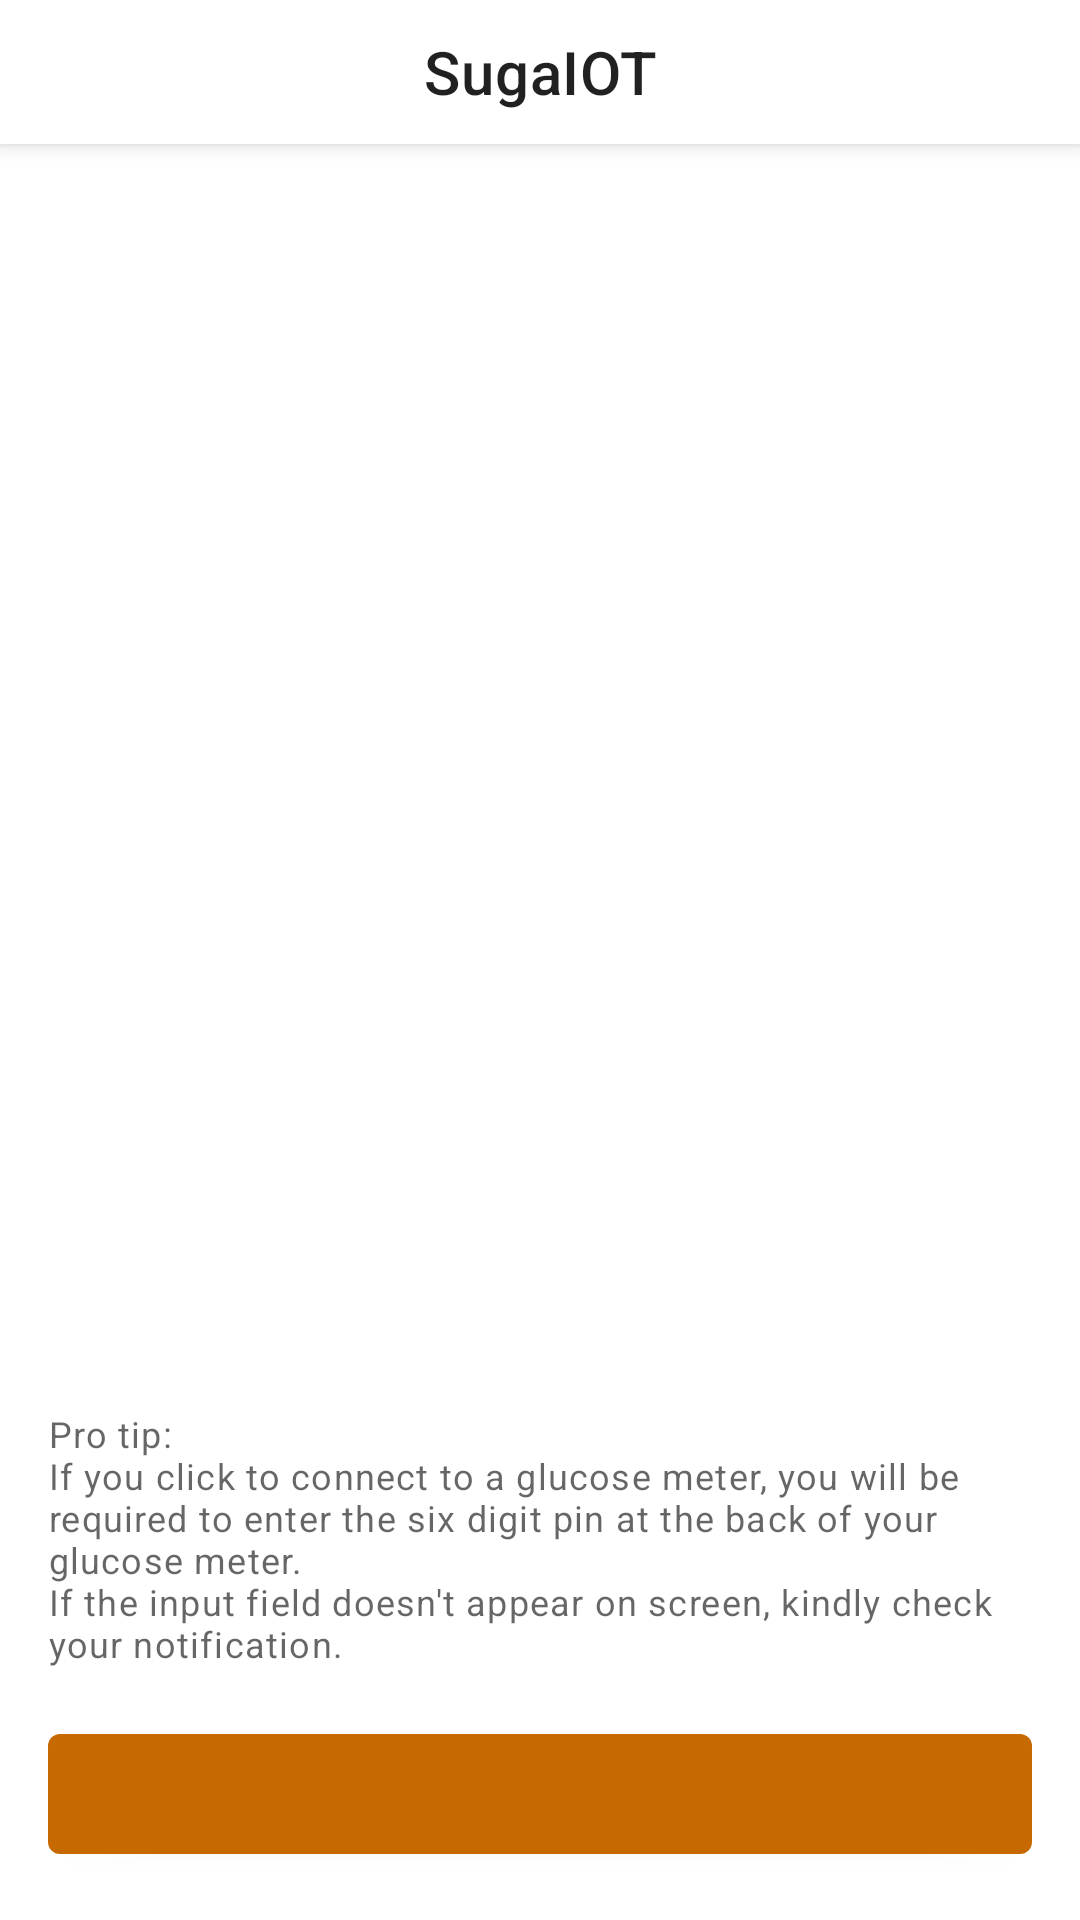

Here is an Android app screen rendered from its layout file. Give the layout XML and the strings, colors and styles it references.
<!-- AndroidManifest.xml: application theme Theme.SugaIOT -->
<!-- res/layout/activity_main.xml -->
<?xml version="1.0" encoding="utf-8"?>
<layout xmlns:android="http://schemas.android.com/apk/res/android"
    xmlns:app="http://schemas.android.com/apk/res-auto"
    xmlns:tools="http://schemas.android.com/tools">

    <data>

        <variable
            name="startSearchButtonLabel"
            type="String" />
    </data>

    <androidx.constraintlayout.widget.ConstraintLayout
        android:layout_width="match_parent"
        android:layout_height="match_parent"
        tools:context=".MainActivity">

        <com.google.android.material.textview.MaterialTextView
            android:id="@+id/main_activity_header_text_view"
            android:layout_width="match_parent"
            android:layout_height="48dp"
            android:padding="@dimen/standard_padding"
            android:elevation="4dp"
            android:text="@string/app_name"
            android:gravity="center"
            android:background="@color/background_color"
            android:textAppearance="@style/TextAppearance.MaterialComponents.Headline6"
            app:layout_constraintEnd_toEndOf="parent"
            app:layout_constraintStart_toStartOf="parent"
            app:layout_constraintTop_toTopOf="parent" />


        <androidx.recyclerview.widget.RecyclerView
            android:id="@+id/discovered_peers_recycler_view"
            android:layout_width="match_parent"
            android:layout_height="0dp"
            android:elevation="@dimen/standard_margin"
            android:layout_margin="8dp"
            app:layoutManager="androidx.recyclerview.widget.LinearLayoutManager"
            app:layout_constraintBottom_toTopOf="@id/start_search_button"
            app:layout_constraintEnd_toEndOf="parent"
            app:layout_constraintStart_toStartOf="parent"
            app:layout_constraintTop_toBottomOf="@id/main_activity_header_text_view" />

        <androidx.recyclerview.widget.RecyclerView
            android:id="@+id/glucose_records_result_recyclerview"
            android:layout_width="match_parent"
            android:layout_height="0dp"
            android:layout_margin="8dp"
            android:alpha="0"
            app:layoutManager="androidx.recyclerview.widget.LinearLayoutManager"
            app:layout_constraintBottom_toTopOf="@id/user_guide_label_text_view"
            app:layout_constraintEnd_toEndOf="parent"
            app:layout_constraintStart_toStartOf="parent"
            app:layout_constraintTop_toBottomOf="@id/main_activity_header_text_view" />

        <com.google.android.material.button.MaterialButton
            android:id="@+id/start_search_button"
            style="@style/Widget.MaterialComponents.Button"
            android:layout_width="match_parent"
            android:layout_height="52dp"
            android:layout_margin="16dp"
            android:text="@{startSearchButtonLabel}"
            app:layout_constraintBottom_toBottomOf="parent"
            app:layout_constraintEnd_toEndOf="parent"
            app:layout_constraintStart_toStartOf="parent" />

        <com.google.android.material.textview.MaterialTextView
            app:layout_constraintBottom_toTopOf="@id/start_search_button"
            app:layout_constraintStart_toStartOf="parent"
            app:layout_constraintEnd_toEndOf="parent"
            android:layout_margin="@dimen/standard_margin"
            android:layout_width="match_parent"
            android:textAppearance="@style/TextAppearance.MaterialComponents.Caption"
            android:id="@+id/user_guide_label_text_view"
            android:text="@string/pro_tip"
            android:layout_height="wrap_content"/>


    </androidx.constraintlayout.widget.ConstraintLayout>

</layout>
<!-- resources referenced by this layout -->
<resources>
  <color name="background_color">#FFFFFFFF</color>
  <dimen name="standard_margin">16dp</dimen>
  <dimen name="standard_padding">4dp</dimen>
  <string name="app_name">SugaIOT</string>
  <string name="pro_tip">Pro tip:\nIf you click to connect to a glucose meter, you will be required to enter the six digit pin
      at the back of your glucose meter.\nIf the input field doesn\'t appear on screen, kindly check your notification.</string>
  <style name="Theme.SugaIOT" parent="Theme.MaterialComponents.DayNight.NoActionBar">
          
          <item name="colorPrimary">@color/orange_900</item>
          <item name="colorPrimaryVariant">@color/orange_947</item>
          <item name="colorOnPrimary">@color/white</item>
          
          <item name="colorSecondary">@color/teal_200</item>
          <item name="colorSecondaryVariant">@color/teal_700</item>
          <item name="colorOnSecondary">@color/black</item>
          
          
          <item name="android:statusBarColor" tools:targetApi="l">@android:color/darker_gray</item>
  
          <item name="android:windowLightStatusBar" tools:targetApi="m">true</item>
      </style>
  <color name="orange_900">#c66900</color>
  <color name="orange_947">#ffc947</color>
  <color name="white">#FFFFFFFF</color>
  <color name="teal_200">#FF03DAC5</color>
  <color name="teal_700">#FF018786</color>
  <color name="black">#FF000000</color>
</resources>
